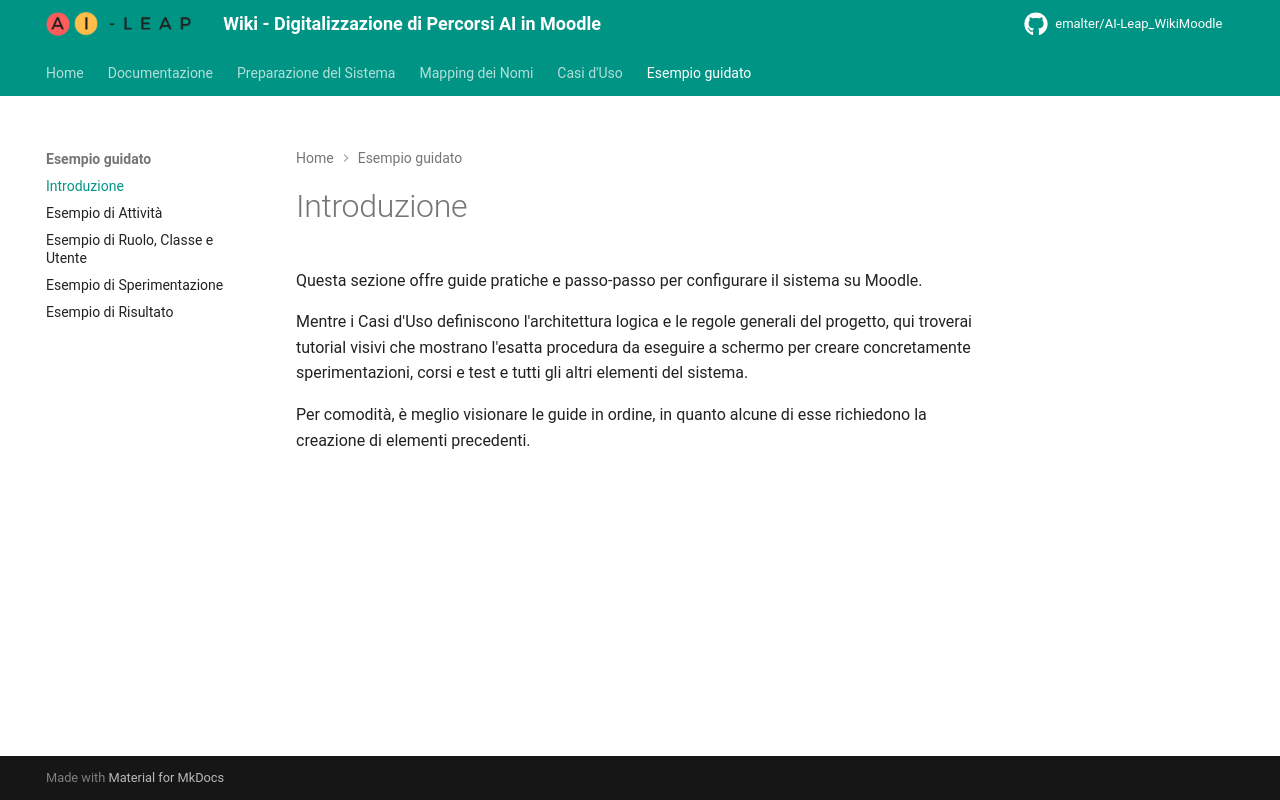

repository: EmAlter/AI-Leap_WikiMoodle · page: guided_example/index.html · generator: mkdocs

Questa sezione offre guide pratiche e passo-passo per configurare il sistema su Moodle.

Mentre i Casi d'Uso definiscono l'architettura logica e le regole generali del progetto, qui troverai tutorial visivi che mostrano l'esatta procedura da eseguire a schermo per creare concretamente sperimentazioni, corsi e test e tutti gli altri elementi del sistema.

Per comodità, è meglio visionare le guide in ordine, in quanto alcune di esse richiedono la creazione di elementi precedenti.
